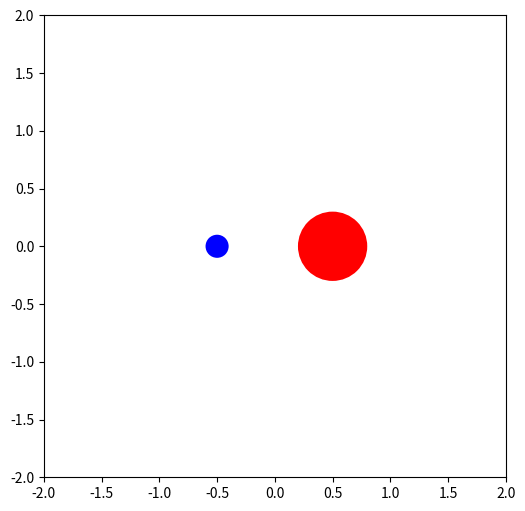

Here is the Python script that generated this plot: (Note: this script raises an exception after producing the figure.)
import numpy as np
import matplotlib.pyplot as plt
import matplotlib.animation as animation

# 参数
m1 = 1.0  # 物体1的质量
m2 = 5.0  # 物体2的质量 (修改为不同质量)
r1 = 0.1  # 物体1的半径
r2 = 0.3  # 物体2的半径 (再次调大)

# 初始条件
x1_0 = -0.5  # 物体1的初始x坐标
y1_0 = 0.0   # 物体1的初始y坐标
v1x_0 = 0.5  # 物体1的初始x速度 (修改为更快)
v1y_0 = 0.0  # 物体1的初始y速度

x2_0 = 0.5   # 物体2的初始x坐标
y2_0 = 0.0   # 物体2的初始y坐标
v2x_0 = -0.5 # 物体2的初始x速度 (修改为更快)
v2y_0 = 0.0  # 物体2的初始y速度

# 模拟时间参数
dt = 0.01    # 时间步长
T = 10.0     # 总模拟时间
num_frames = int(T / dt)

# 存储位置和速度
x1_history = []
y1_history = []
x2_history = []
y2_history = []

v1x_history = []
v1y_history = []
v2x_history = []
v2y_history = []

# 当前状态
x1, y1 = x1_0, y1_0
x2, y2 = x2_0, y2_0
v1x, v1y = v1x_0, v1y_0
v2x, v2y = v2x_0, v2y_0

# 碰撞后速度（完全弹性碰撞）
def calculate_post_collision_velocities(m1, v1x, v1y, m2, v2x, v2y, normal_x, normal_y):
    # 相对速度
    v_rel_x = v1x - v2x
    v_rel_y = v1y - v2y

    # 沿碰撞法线的相对速度分量
    v_rel_dot_n = v_rel_x * normal_x + v_rel_y * normal_y

    # 如果物体正在分离，则不处理碰撞
    if v_rel_dot_n > 0:
        return v1x, v1y, v2x, v2y

    # 沿碰撞法线方向的速度变化量
    impulse_magnitude = -2 * v_rel_dot_n / (1/m1 + 1/m2)

    # 更新速度
    new_v1x = v1x + impulse_magnitude / m1 * normal_x
    new_v1y = v1y + impulse_magnitude / m1 * normal_y
    new_v2x = v2x - impulse_magnitude / m2 * normal_x
    new_v2y = v2y - impulse_magnitude / m2 * normal_y

    return new_v1x, new_v1y, new_v2x, new_v2y

# 模拟过程
for i in range(num_frames):
    # 存储当前状态
    x1_history.append(x1)
    y1_history.append(y1)
    x2_history.append(x2)
    y2_history.append(y2)
    v1x_history.append(v1x)
    v1y_history.append(v1y)
    v2x_history.append(v2x)
    v2y_history.append(v2y)

    # 预测下一时刻位置
    next_x1 = x1 + v1x * dt
    next_y1 = y1 + v1y * dt
    next_x2 = x2 + v2x * dt
    next_y2 = y2 + v2y * dt

    # 检查碰撞
    dist_sq = (next_x1 - next_x2)**2 + (next_y1 - next_y2)**2
    if dist_sq <= (r1 + r2)**2:
        # 发生碰撞，计算碰撞点和法线
        # 为了简化，我们假设碰撞发生在当前时间步长内，并回溯到碰撞发生的时间点
        # 这是一个简化的处理，更精确的物理模拟需要更复杂的碰撞时间计算
        
        # 计算碰撞法线
        normal_x = (next_x1 - next_x2)
        normal_y = (next_y1 - next_y2)
        norm = np.sqrt(normal_x**2 + normal_y**2)
        if norm != 0:
            normal_x /= norm
            normal_y /= norm
        else:
            # 如果距离为0，随机一个法线方向避免除以零
            normal_x = 1.0
            normal_y = 0.0

        # 计算碰撞后的速度
        v1x, v1y, v2x, v2y = calculate_post_collision_velocities(m1, v1x, v1y, m2, v2x, v2y, normal_x, normal_y)

    # 更新位置
    x1 += v1x * dt
    y1 += v1y * dt
    x2 += v2x * dt
    y2 += v2y * dt

# 设置绘图
fig, ax = plt.subplots(figsize=(6, 6))
ax.set_xlim(-2.0, 2.0) # 调整X轴范围
ax.set_ylim(-2.0, 2.0) # 调整Y轴范围
ax.set_aspect('equal', adjustable='box')

circle1 = plt.Circle((x1_history[0], y1_history[0]), r1, fc='blue')
circle2 = plt.Circle((x2_history[0], y2_history[0]), r2, fc='red')

ax.add_patch(circle1)
ax.add_patch(circle2)

def init():
    circle1.set_center((x1_history[0], y1_history[0]))
    circle2.set_center((x2_history[0], y2_history[0]))
    return circle1, circle2

def animate(i):
    circle1.set_center((x1_history[i], y1_history[i]))
    circle2.set_center((x2_history[i], y2_history[i]))
    return circle1, circle2

ani = animation.FuncAnimation(fig, animate, frames=num_frames, init_func=init, blit=True, interval=dt*1000)

# 保存动画
output_path = '/Users/<user>/Desktop/zxkzzq.github.io-main/animations/physics_collision.mp4'
print(f"正在保存动画到 {output_path}...")
ani.save(output_path, fps=int(1/dt), writer='ffmpeg')
print("动画保存完成！")

plt.show()